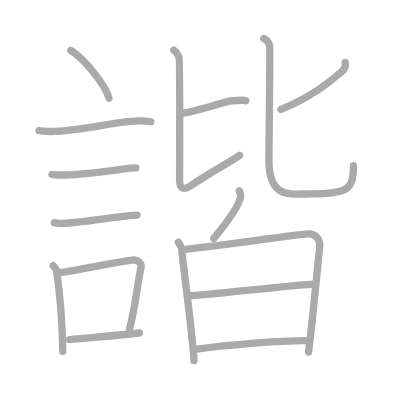
t = 0.00 s
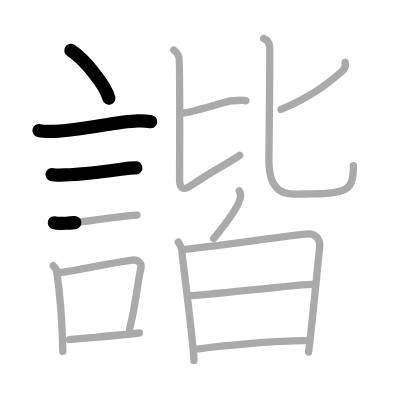
t = 3.25 s
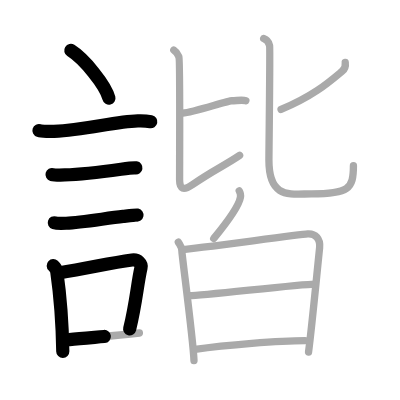
t = 6.50 s
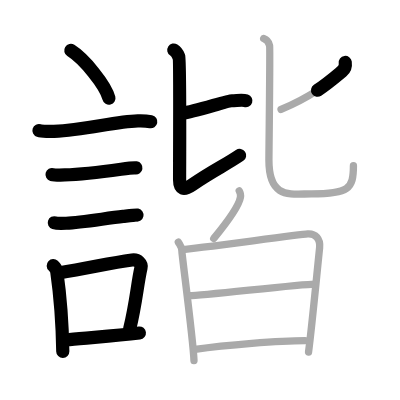
t = 9.50 s
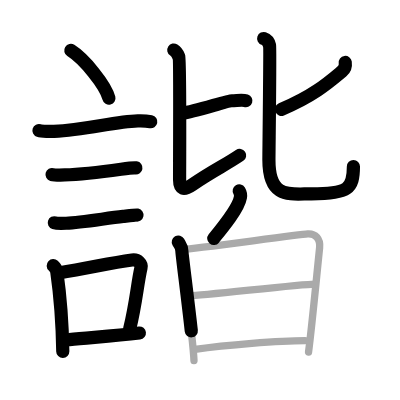
t = 12.75 s
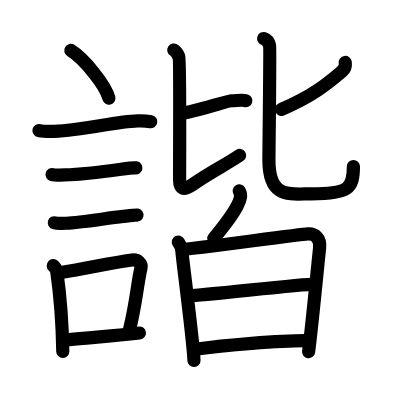
t = 16.00 s

The animated SVG that drew these frames (rendered in a browser with its animation timeline set to each time). Animation: 16 SMIL elements (animate=16); one cycle of 16.00 s.

<?xml version="1.0" standalone="no"?>
<!DOCTYPE svg PUBLIC "-//W3C//DTD SVG 1.1//EN"   "http://www.w3.org/Graphics/SVG/1.1/DTD/svg11.dtd">
<svg width="400px" height="400px"  version="1.1" xmlns="http://www.w3.org/2000/svg">
  <defs>
    <marker id="Triangle" viewBox="0 0 10 10" refX="0" refY="5" markerUnits="strokeWidth" markerWidth="3" style="stroke-opacity:0%;fill:#aaaaaa;" markerHeight="2" orient="auto">
      <path d="M 0 0 L 10 5 L 0 10 z" />
    </marker>
    
    <marker id="Arrow" viewBox="0 0 10 10" refX="5" refY="5" markerUnits="strokeWidth" markerWidth="1.8" style="stroke-opacity:0%;fill:#770000;" markerHeight="2" orient="auto">
      <path d="M 0 4 L 6 4 L 4 1 L 10 5 L 4 9 L 6 6 L 0 6 z" />
        <circle cx="5" cy="5" r="5" />
      </marker>
    
    <marker id="TriangleRed" viewBox="0 0 10 10" refX="0" refY="5" markerUnits="strokeWidth" markerWidth="3" style="stroke-opacity:0%;fill:#CC0000;" markerHeight="2" orient="auto">
      <path d="M 0 0 L 10 5 L 0 10 z" />
    </marker>
    
    <marker id="ArrowRed" viewBox="0 0 10 10" refX="5" refY="5" markerUnits="strokeWidth" markerWidth="1.8" style="stroke-opacity:0%;fill:#CC0000;" markerHeight="2" orient="auto">
      <path d="M 0 4 L 6 4 L 4 1 L 10 5 L 4 9 L 6 6 L 0 6 z" />
        <circle cx="5" cy="5" r="5" />
      </marker>
    
  </defs>
  
  <path style="fill:#ffffff; fill-opacity:100%; fill-rule:evenodd; stroke-width:0;" d="M 0 0 L 400px 0 L 400px 400px L 0 400px L 0 0" />

  <g transform="scale(3.6697247706422 3.6697247706422)">
<path style="fill:none; fill-opacity:0%; fill-rule:evenodd; stroke:#aaaaaa; stroke-opacity:100%; stroke-width: 1.5pt; stroke-linejoin:round; stroke-linecap:round;" d="M19.3 13.75c3.66 2.3 9.46 9.43 10.38 13"></path>
<path style="fill:none; fill-opacity:0%; fill-rule:evenodd; stroke:#aaaaaa; stroke-opacity:100%; stroke-width: 1.5pt; stroke-linejoin:round; stroke-linecap:round;" d="M10.62 35.58c0.71 0.23 3.4 0.27 4.1 0.23c8.73-0.42 16.48-2.67 22.83-2.87c1.18-0.04 2.95 0.11 3.54 0.23"></path>
<path style="fill:none; fill-opacity:0%; fill-rule:evenodd; stroke:#aaaaaa; stroke-opacity:100%; stroke-width: 1.5pt; stroke-linejoin:round; stroke-linecap:round;" d="M14.18 47.56c0.43 0.12 3.04 0.13 3.47 0.12c4.44-0.14 10.86-0.93 15.34-1.55c0.7-0.1 3.68-0.44 4.04-0.38"></path>
<path style="fill:none; fill-opacity:0%; fill-rule:evenodd; stroke:#aaaaaa; stroke-opacity:100%; stroke-width: 1.5pt; stroke-linejoin:round; stroke-linecap:round;" d="M14.8 60.7c0.4 0.13 2.84 0.15 3.24 0.13c4.15-0.15 10.71-1.33 15.52-1.86c0.66-0.07 3.44-0.44 3.77-0.37"></path>
<path style="fill:none; fill-opacity:0%; fill-rule:evenodd; stroke:#aaaaaa; stroke-opacity:100%; stroke-width: 1.5pt; stroke-linejoin:round; stroke-linecap:round;" d="M14.51 72.4c0.39 0.36 0.89 1.14 0.96 1.63C16.25 79.5 17 89 17.11 95.75"></path>
<path style="fill:none; fill-opacity:0%; fill-rule:evenodd; stroke:#aaaaaa; stroke-opacity:100%; stroke-width: 1.5pt; stroke-linejoin:round; stroke-linecap:round;" d="M15.94 74.37c8.81-1.37 13.4-2.6 20.05-3.5c1.67-0.22 2.68 1.04 2.44 2.06c-0.99 4.25-1.36 9.72-3.12 16.78"></path>
<path style="fill:none; fill-opacity:0%; fill-rule:evenodd; stroke:#aaaaaa; stroke-opacity:100%; stroke-width: 1.5pt; stroke-linejoin:round; stroke-linecap:round;" d="M18.92 92.55C24.3 92 30.6 91.57 37.98 90.74"></path>
<path style="fill:none; fill-opacity:0%; fill-rule:evenodd; stroke:#aaaaaa; stroke-opacity:100%; stroke-width: 1.5pt; stroke-linejoin:round; stroke-linecap:round;" d="M49.75 30.83c3.19-0.31 12.14-3.38 13.42-3.38c1.28 0 2.88-0.31 3.83 0"></path>
<path style="fill:none; fill-opacity:0%; fill-rule:evenodd; stroke:#aaaaaa; stroke-opacity:100%; stroke-width: 1.5pt; stroke-linejoin:round; stroke-linecap:round;" d="M47.36 13.64c1 0.64 1.06 1.07 1.4 1.93c0.33 0.86 0.18 27.68 0.18 33.51c0 2.42 1.05 2.92 3.46 1.26c5.75-3.96 8.8-5.23 12.9-8"></path>
<path style="fill:none; fill-opacity:0%; fill-rule:evenodd; stroke:#aaaaaa; stroke-opacity:100%; stroke-width: 1.5pt; stroke-linejoin:round; stroke-linecap:round;" d="M94.08 17.01c0.17 1.24-0.37 2.01-0.83 2.39c-3.52 2.94-7.76 6.71-16.66 10.43"></path>
<path style="fill:none; fill-opacity:0%; fill-rule:evenodd; stroke:#aaaaaa; stroke-opacity:100%; stroke-width: 1.5pt; stroke-linejoin:round; stroke-linecap:round;" d="M71.85 10.5c1.39 0.47 1.45 1.29 1.62 2.02c0.17 0.73-0.19 28.82-0.19 31.1c0 10.68 5.72 9.2 11.58 9.2c10.13 0 11.45-1.33 11.45-7.65"></path>
<path style="fill:none; fill-opacity:0%; fill-rule:evenodd; stroke:#aaaaaa; stroke-opacity:100%; stroke-width: 1.5pt; stroke-linejoin:round; stroke-linecap:round;" d="M65.19 52c0.35 0.58 0.41 1.28 0.32 1.79c-0.5 2.97-4.75 8.14-7.27 11.21"></path>
<path style="fill:none; fill-opacity:0%; fill-rule:evenodd; stroke:#aaaaaa; stroke-opacity:100%; stroke-width: 1.5pt; stroke-linejoin:round; stroke-linecap:round;" d="M48.59 65.97c0.48 0.85 0.97 1.28 0.97 2.41c0 1.13 3.1 24.28 3.3 29.87"></path>
<path style="fill:none; fill-opacity:0%; fill-rule:evenodd; stroke:#aaaaaa; stroke-opacity:100%; stroke-width: 1.5pt; stroke-linejoin:round; stroke-linecap:round;" d="M49.85 67.98c2.72-0.14 31.53-4.06 34.01-4.23c2.06-0.14 3.5 1.27 3.23 3.79c-0.83 7.96-2.08 21.21-3.01 28.4"></path>
<path style="fill:none; fill-opacity:0%; fill-rule:evenodd; stroke:#aaaaaa; stroke-opacity:100%; stroke-width: 1.5pt; stroke-linejoin:round; stroke-linecap:round;" d="M51.61 80.57c3.68 0 30.06-3.16 34.22-3.16"></path>
<path style="fill:none; fill-opacity:0%; fill-rule:evenodd; stroke:#aaaaaa; stroke-opacity:100%; stroke-width: 1.5pt; stroke-linejoin:round; stroke-linecap:round;" d="M53.15 95.19c8.35-1.19 22.94-2.38 29.98-2.38"></path>

<path style="fill:none; fill-opacity:0%; fill-rule:evenodd; stroke:#000000; stroke-opacity:100%; stroke-width: 2.7pt; stroke-linejoin:round; stroke-linecap:round;" d="M19.3 13.75c3.66 2.3 9.46 9.43 10.38 13" pathLength="100" stroke-dashoffset="100" stroke-dasharray="100 105"><animate id="dashAnim1" attributeName="stroke-dashoffset" from="100" to="0" dur="1s" calcMode="linear" fill="freeze"/></path>
<path style="fill:none; fill-opacity:0%; fill-rule:evenodd; stroke:#000000; stroke-opacity:100%; stroke-width: 2.7pt; stroke-linejoin:round; stroke-linecap:round;" d="M10.62 35.58c0.71 0.23 3.4 0.27 4.1 0.23c8.73-0.42 16.48-2.67 22.83-2.87c1.18-0.04 2.95 0.11 3.54 0.23" pathLength="100" stroke-dashoffset="100" stroke-dasharray="100 105"><animate id="dashAnim2" attributeName="stroke-dashoffset" from="100" to="0" dur="1s" calcMode="linear" begin="dashAnim1.end" fill="freeze"/></path>
<path style="fill:none; fill-opacity:0%; fill-rule:evenodd; stroke:#000000; stroke-opacity:100%; stroke-width: 2.7pt; stroke-linejoin:round; stroke-linecap:round;" d="M14.18 47.56c0.43 0.12 3.04 0.13 3.47 0.12c4.44-0.14 10.86-0.93 15.34-1.55c0.7-0.1 3.68-0.44 4.04-0.38" pathLength="100" stroke-dashoffset="100" stroke-dasharray="100 105"><animate id="dashAnim3" attributeName="stroke-dashoffset" from="100" to="0" dur="1s" calcMode="linear" begin="dashAnim2.end" fill="freeze"/></path>
<path style="fill:none; fill-opacity:0%; fill-rule:evenodd; stroke:#000000; stroke-opacity:100%; stroke-width: 2.7pt; stroke-linejoin:round; stroke-linecap:round;" d="M14.8 60.7c0.4 0.13 2.84 0.15 3.24 0.13c4.15-0.15 10.71-1.33 15.52-1.86c0.66-0.07 3.44-0.44 3.77-0.37" pathLength="100" stroke-dashoffset="100" stroke-dasharray="100 105"><animate id="dashAnim4" attributeName="stroke-dashoffset" from="100" to="0" dur="1s" calcMode="linear" begin="dashAnim3.end" fill="freeze"/></path>
<path style="fill:none; fill-opacity:0%; fill-rule:evenodd; stroke:#000000; stroke-opacity:100%; stroke-width: 2.7pt; stroke-linejoin:round; stroke-linecap:round;" d="M14.51 72.4c0.39 0.36 0.89 1.14 0.96 1.63C16.25 79.5 17 89 17.11 95.75" pathLength="100" stroke-dashoffset="100" stroke-dasharray="100 105"><animate id="dashAnim5" attributeName="stroke-dashoffset" from="100" to="0" dur="1s" calcMode="linear" begin="dashAnim4.end" fill="freeze"/></path>
<path style="fill:none; fill-opacity:0%; fill-rule:evenodd; stroke:#000000; stroke-opacity:100%; stroke-width: 2.7pt; stroke-linejoin:round; stroke-linecap:round;" d="M15.94 74.37c8.81-1.37 13.4-2.6 20.05-3.5c1.67-0.22 2.68 1.04 2.44 2.06c-0.99 4.25-1.36 9.72-3.12 16.78" pathLength="100" stroke-dashoffset="100" stroke-dasharray="100 105"><animate id="dashAnim6" attributeName="stroke-dashoffset" from="100" to="0" dur="1s" calcMode="linear" begin="dashAnim5.end" fill="freeze"/></path>
<path style="fill:none; fill-opacity:0%; fill-rule:evenodd; stroke:#000000; stroke-opacity:100%; stroke-width: 2.7pt; stroke-linejoin:round; stroke-linecap:round;" d="M18.92 92.55C24.3 92 30.6 91.57 37.98 90.74" pathLength="100" stroke-dashoffset="100" stroke-dasharray="100 105"><animate id="dashAnim7" attributeName="stroke-dashoffset" from="100" to="0" dur="1s" calcMode="linear" begin="dashAnim6.end" fill="freeze"/></path>
<path style="fill:none; fill-opacity:0%; fill-rule:evenodd; stroke:#000000; stroke-opacity:100%; stroke-width: 2.7pt; stroke-linejoin:round; stroke-linecap:round;" d="M49.75 30.83c3.19-0.31 12.14-3.38 13.42-3.38c1.28 0 2.88-0.31 3.83 0" pathLength="100" stroke-dashoffset="100" stroke-dasharray="100 105"><animate id="dashAnim8" attributeName="stroke-dashoffset" from="100" to="0" dur="1s" calcMode="linear" begin="dashAnim7.end" fill="freeze"/></path>
<path style="fill:none; fill-opacity:0%; fill-rule:evenodd; stroke:#000000; stroke-opacity:100%; stroke-width: 2.7pt; stroke-linejoin:round; stroke-linecap:round;" d="M47.36 13.64c1 0.64 1.06 1.07 1.4 1.93c0.33 0.86 0.18 27.68 0.18 33.51c0 2.42 1.05 2.92 3.46 1.26c5.75-3.96 8.8-5.23 12.9-8" pathLength="100" stroke-dashoffset="100" stroke-dasharray="100 105"><animate id="dashAnim9" attributeName="stroke-dashoffset" from="100" to="0" dur="1s" calcMode="linear" begin="dashAnim8.end" fill="freeze"/></path>
<path style="fill:none; fill-opacity:0%; fill-rule:evenodd; stroke:#000000; stroke-opacity:100%; stroke-width: 2.7pt; stroke-linejoin:round; stroke-linecap:round;" d="M94.08 17.01c0.17 1.24-0.37 2.01-0.83 2.39c-3.52 2.94-7.76 6.71-16.66 10.43" pathLength="100" stroke-dashoffset="100" stroke-dasharray="100 105"><animate id="dashAnim10" attributeName="stroke-dashoffset" from="100" to="0" dur="1s" calcMode="linear" begin="dashAnim9.end" fill="freeze"/></path>
<path style="fill:none; fill-opacity:0%; fill-rule:evenodd; stroke:#000000; stroke-opacity:100%; stroke-width: 2.7pt; stroke-linejoin:round; stroke-linecap:round;" d="M71.85 10.5c1.39 0.47 1.45 1.29 1.62 2.02c0.17 0.73-0.19 28.82-0.19 31.1c0 10.68 5.72 9.2 11.58 9.2c10.13 0 11.45-1.33 11.45-7.65" pathLength="100" stroke-dashoffset="100" stroke-dasharray="100 105"><animate id="dashAnim11" attributeName="stroke-dashoffset" from="100" to="0" dur="1s" calcMode="linear" begin="dashAnim10.end" fill="freeze"/></path>
<path style="fill:none; fill-opacity:0%; fill-rule:evenodd; stroke:#000000; stroke-opacity:100%; stroke-width: 2.7pt; stroke-linejoin:round; stroke-linecap:round;" d="M65.19 52c0.35 0.58 0.41 1.28 0.32 1.79c-0.5 2.97-4.75 8.14-7.27 11.21" pathLength="100" stroke-dashoffset="100" stroke-dasharray="100 105"><animate id="dashAnim12" attributeName="stroke-dashoffset" from="100" to="0" dur="1s" calcMode="linear" begin="dashAnim11.end" fill="freeze"/></path>
<path style="fill:none; fill-opacity:0%; fill-rule:evenodd; stroke:#000000; stroke-opacity:100%; stroke-width: 2.7pt; stroke-linejoin:round; stroke-linecap:round;" d="M48.59 65.97c0.48 0.85 0.97 1.28 0.97 2.41c0 1.13 3.1 24.28 3.3 29.87" pathLength="100" stroke-dashoffset="100" stroke-dasharray="100 105"><animate id="dashAnim13" attributeName="stroke-dashoffset" from="100" to="0" dur="1s" calcMode="linear" begin="dashAnim12.end" fill="freeze"/></path>
<path style="fill:none; fill-opacity:0%; fill-rule:evenodd; stroke:#000000; stroke-opacity:100%; stroke-width: 2.7pt; stroke-linejoin:round; stroke-linecap:round;" d="M49.85 67.98c2.72-0.14 31.53-4.06 34.01-4.23c2.06-0.14 3.5 1.27 3.23 3.79c-0.83 7.96-2.08 21.21-3.01 28.4" pathLength="100" stroke-dashoffset="100" stroke-dasharray="100 105"><animate id="dashAnim14" attributeName="stroke-dashoffset" from="100" to="0" dur="1s" calcMode="linear" begin="dashAnim13.end" fill="freeze"/></path>
<path style="fill:none; fill-opacity:0%; fill-rule:evenodd; stroke:#000000; stroke-opacity:100%; stroke-width: 2.7pt; stroke-linejoin:round; stroke-linecap:round;" d="M51.61 80.57c3.68 0 30.06-3.16 34.22-3.16" pathLength="100" stroke-dashoffset="100" stroke-dasharray="100 105"><animate id="dashAnim15" attributeName="stroke-dashoffset" from="100" to="0" dur="1s" calcMode="linear" begin="dashAnim14.end" fill="freeze"/></path>
<path style="fill:none; fill-opacity:0%; fill-rule:evenodd; stroke:#000000; stroke-opacity:100%; stroke-width: 2.7pt; stroke-linejoin:round; stroke-linecap:round;" d="M53.15 95.19c8.35-1.19 22.94-2.38 29.98-2.38" pathLength="100" stroke-dashoffset="100" stroke-dasharray="100 105"><animate id="dashAnim16" attributeName="stroke-dashoffset" from="100" to="0" dur="1s" calcMode="linear" begin="dashAnim15.end" fill="freeze"/></path>

</g>

</svg>  
          
